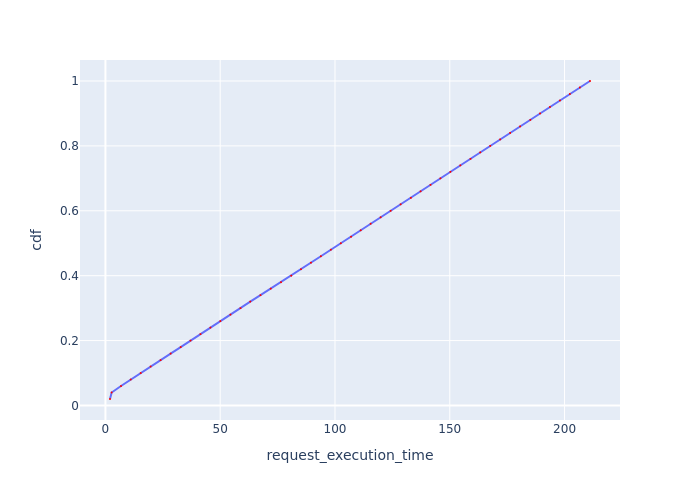

The table this chart was drawn from, first rows:
Request Id, request_execution_time, cdf
0_49, 1.996, 0.02
0_0, 2.717, 0.04
0_1, 6.789, 0.06
0_2, 11.02, 0.08
0_3, 15.37, 0.1
0_4, 19.7, 0.12
0_5, 24.04, 0.14
0_6, 28.4, 0.16
0_7, 32.79, 0.18
0_8, 37.06, 0.2
0_9, 41.4, 0.22
0_10, 45.73, 0.24
0_11, 50.07, 0.26
0_12, 54.45, 0.28
0_13, 58.84, 0.3
0_14, 63.1, 0.32
0_15, 67.54, 0.34
0_16, 72.01, 0.36
0_17, 76.49, 0.38
0_18, 80.95, 0.4
0_19, 85.18, 0.42
0_20, 89.52, 0.44
0_21, 93.85, 0.46
0_22, 98.19, 0.48
0_23, 102.5, 0.5
0_24, 107, 0.52
0_25, 111.2, 0.54
0_26, 115.5, 0.56
0_27, 119.9, 0.58
0_28, 124.2, 0.6
0_29, 128.6, 0.62
0_30, 133, 0.64
0_31, 137.3, 0.66
0_32, 141.6, 0.68
0_33, 145.9, 0.7
0_34, 150.3, 0.72
0_35, 154.6, 0.74
0_36, 159, 0.76
0_37, 163.3, 0.78
0_38, 167.6, 0.8
0_39, 172, 0.82
0_40, 176.3, 0.84
0_41, 180.6, 0.86
0_42, 185.1, 0.88
0_43, 189.3, 0.9
0_44, 193.6, 0.92
0_45, 198, 0.94
0_46, 202.3, 0.96
0_47, 206.7, 0.98
0_48, 211.1, 1.0
